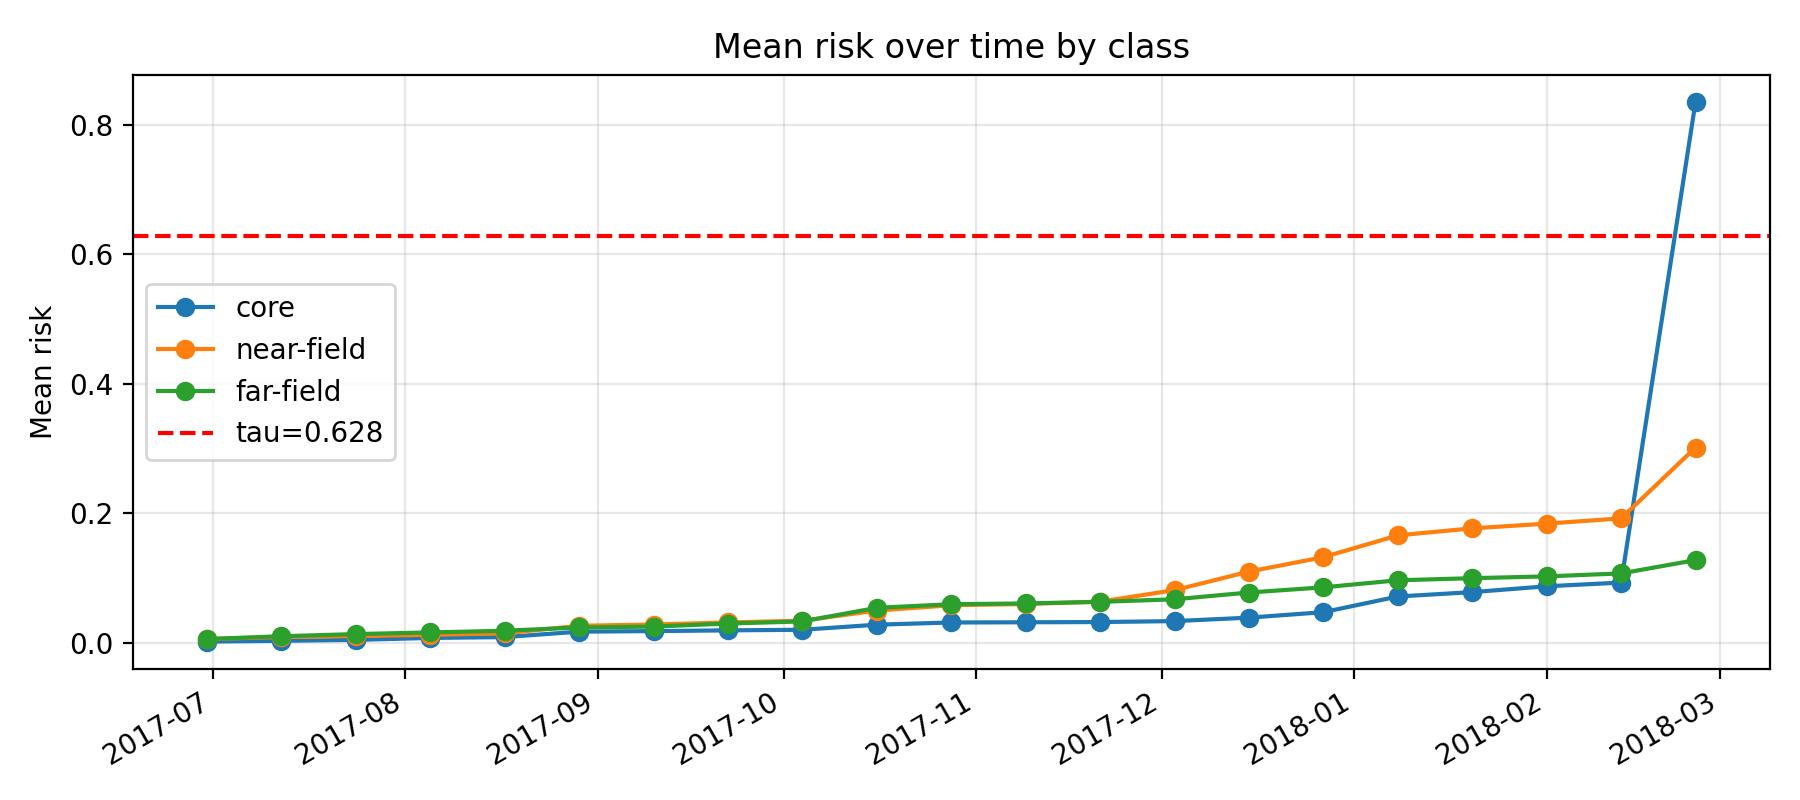

The file beside this chart, header and first rows:
k, epoch_col, epoch_date, core_mean_risk, near_mean_risk, far_mean_risk, gap_core_minus_near, gap_ci_lo, gap_ci_hi, is_near_event_window
11, D20170630, 2017-06-30, 0.00165, 0.005522, 0.005549, -0.003872, -0.005542, -0.002168, 0
12, D20170712, 2017-07-12, 0.002825, 0.008637, 0.009889, -0.005813, -0.008582, -0.003073, 0
13, D20170724, 2017-07-24, 0.00426, 0.01022, 0.0132, -0.005964, -0.008631, -0.003199, 0
14, D20170805, 2017-08-05, 0.00725, 0.012, 0.01576, -0.004754, -0.00808, -0.001232, 0
15, D20170817, 2017-08-17, 0.008555, 0.01439, 0.01837, -0.005838, -0.01042, -0.002049, 0
16, D20170829, 2017-08-29, 0.01697, 0.02605, 0.02338, -0.009077, -0.01459, -0.003226, 0
17, D20170910, 2017-09-10, 0.01782, 0.02798, 0.0248, -0.01016, -0.01557, -0.004844, 0
18, D20170922, 2017-09-22, 0.01897, 0.03119, 0.02948, -0.01222, -0.01795, -0.006412, 0
19, D20171004, 2017-10-04, 0.01987, 0.03392, 0.0328, -0.01405, -0.02009, -0.006716, 0
20, D20171016, 2017-10-16, 0.02773, 0.04959, 0.0538, -0.02186, -0.02956, -0.01328, 0
21, D20171028, 2017-10-28, 0.03114, 0.05777, 0.05938, -0.02664, -0.03589, -0.01756, 0
22, D20171109, 2017-11-09, 0.03144, 0.05968, 0.06056, -0.02825, -0.03653, -0.0179, 0
23, D20171121, 2017-11-21, 0.0318, 0.06334, 0.06302, -0.03154, -0.04057, -0.02168, 0
24, D20171203, 2017-12-03, 0.03324, 0.08113, 0.06696, -0.04789, -0.05892, -0.03564, 0
25, D20171215, 2017-12-15, 0.03861, 0.1098, 0.07745, -0.07115, -0.08319, -0.05716, 0
26, D20171227, 2017-12-27, 0.04706, 0.1321, 0.08545, -0.08501, -0.1011, -0.06972, 1
27, D20180108, 2018-01-08, 0.07128, 0.1657, 0.09634, -0.09446, -0.1118, -0.07737, 1
28, D20180120, 2018-01-20, 0.07805, 0.1766, 0.09957, -0.09857, -0.1186, -0.07932, 1
29, D20180201, 2018-02-01, 0.08705, 0.1839, 0.1024, -0.0968, -0.1201, -0.07451, 1
30, D20180213, 2018-02-13, 0.09282, 0.192, 0.107, -0.09921, -0.1209, -0.07697, 1
31, D20180225, 2018-02-25, 0.8359, 0.3015, 0.1275, 0.5344, 0.499, 0.5714, 0
